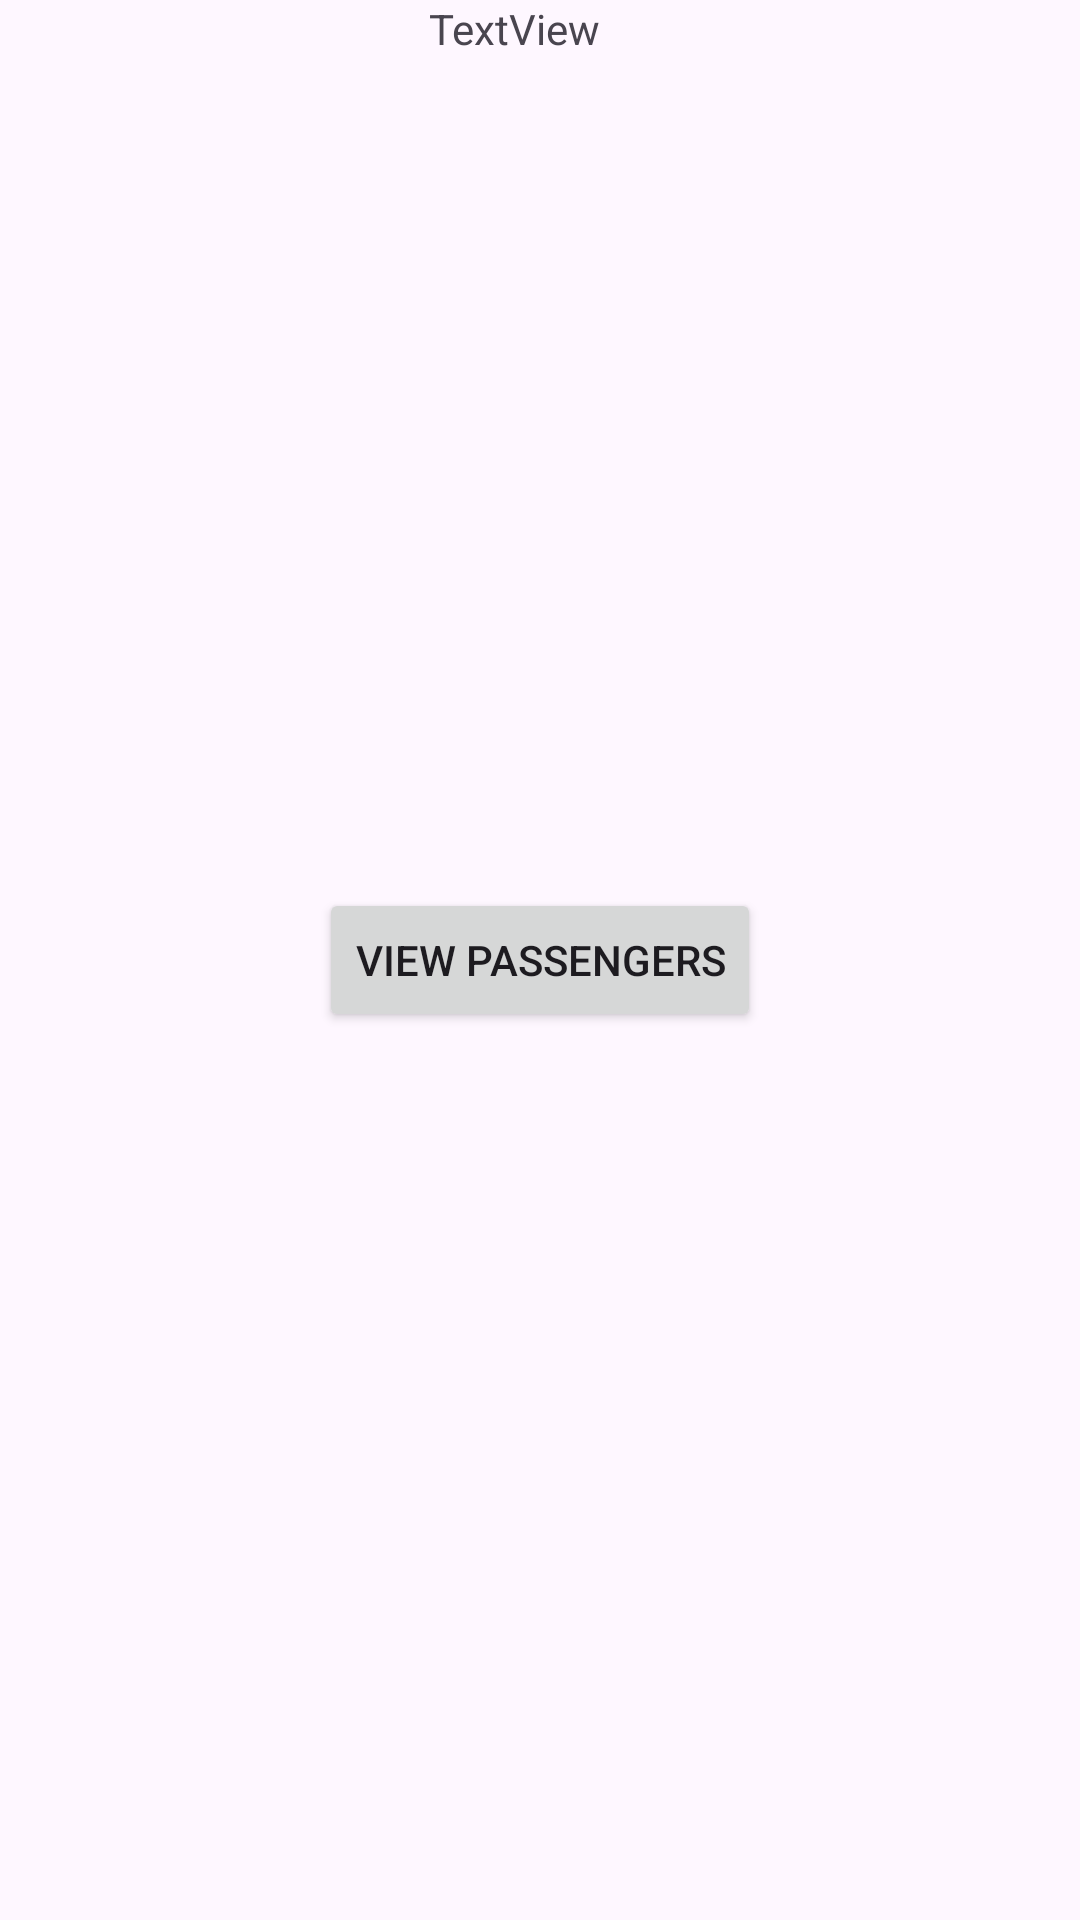

Layout XML and referenced resources for this Android screen:
<!-- AndroidManifest.xml: application theme Theme.WSBApp -->
<!-- res/layout/activity_main.xml -->
<?xml version="1.0" encoding="utf-8"?>
<androidx.constraintlayout.widget.ConstraintLayout xmlns:android="http://schemas.android.com/apk/res/android"
    xmlns:app="http://schemas.android.com/apk/res-auto"
    xmlns:tools="http://schemas.android.com/tools"
    android:layout_width="match_parent"
    android:layout_height="match_parent"
    tools:context=".MainActivity">

    <TextView
        android:id="@+id/textView"
        android:layout_width="wrap_content"
        android:layout_height="wrap_content"
        android:text="Hello World!"
        app:layout_constraintBottom_toBottomOf="parent"
        app:layout_constraintEnd_toEndOf="parent"
        app:layout_constraintStart_toStartOf="parent"
        app:layout_constraintTop_toTopOf="parent" />

    <Button
        android:id="@+id/button"
        android:layout_width="wrap_content"
        android:layout_height="wrap_content"
        android:text="view passengers"
        app:layout_constraintBottom_toBottomOf="parent"
        app:layout_constraintEnd_toEndOf="parent"
        app:layout_constraintStart_toStartOf="parent"
        app:layout_constraintTop_toTopOf="parent" />

    <TextView
        android:id="@+id/textView3"
        android:layout_width="74dp"
        android:layout_height="97dp"
        android:text="TextView"
        app:layout_constraintEnd_toEndOf="parent"
        app:layout_constraintStart_toStartOf="parent"
        app:layout_constraintTop_toTopOf="parent" />

</androidx.constraintlayout.widget.ConstraintLayout>
<!-- resources referenced by this layout -->
<resources>
  <style name="Theme.WSBApp" parent="Base.Theme.WSBApp" />
  <style name="Base.Theme.WSBApp" parent="Theme.Material3.DayNight.NoActionBar">
          
          
      </style>
</resources>
